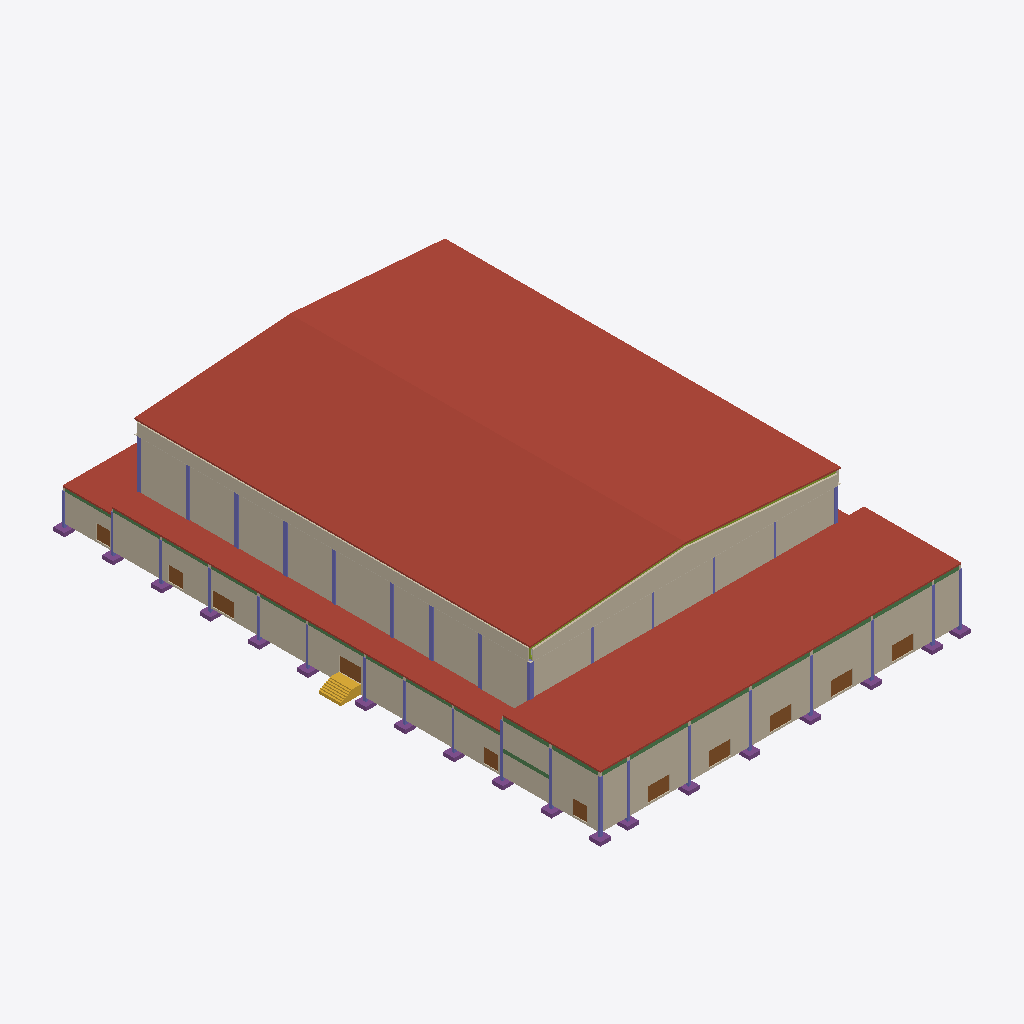
Isometric view of an IFC building model (IFC-SPF (STEP), schema IFC4, length unit metre), seen from the south-west, elements coloured by IFC class (only those large enough to see are counted): 33 columns (violet), 19 beams (green), 19 footings (purple), 11 doors (brown), 10 members (olive), 8 walls (beige), 6 roofs (red-brown), 2 coverings (cream), 1 stair (yellow).
Extent 65.9 m × 89.8 m × 19.9 m (x, y, z). Storeys (6): L00 at 0.00 m; L01 at 1.15 m; L02 at 3.98 m; L03 at 4.30 m; L04 at 7.65 m; L05 at 13.60 m. Elements (4349): 3175 IfcFurniture, 531 IfcMember, 300 IfcSlab, 110 IfcBeam, 68 IfcColumn, 68 IfcFooting, 41 IfcDoor, 37 IfcWall, 7 IfcStair, 5 IfcRamp, 4 IfcCovering, 1 IfcRailing.

HEADER;
FILE_DESCRIPTION(('ViewDefinition[DesignTransferView]'),'2;1');
FILE_NAME('/dev/null','2026-11-01T21:38:25+02:00',(''),(''),'IfcOpenShell 0.8.5','IfcOpenShell 0.8.5','Nobody');
FILE_SCHEMA(('IFC4'));
ENDSEC;
DATA;
#1=IFCPROJECT('06Z5VkX$fDePtyyPRfhTJO',$,'3,000-Seat Church Auditorium - Coordination Concept','CONCEPT - UNVERIFIED - NOT FOR CONSTRUCTION | revision PL01-7cafe48b2e',$,$,$,(#10),#5);
#12=IFCSITE('0Icb8qD$j7QhhWD7XClX8A',$,'Site (not surveyed)','Zimbabwe (site not yet identified)',$,$,$,$,$,$,$,$,$,$);
#13=IFCBUILDING('0gzksMVDTCTghmqLeVaWiW',$,'Church auditorium (concept)',$,$,$,$,$,$,$,$,$);
#16=IFCBUILDINGSTOREY('2GSO3LuoH4xO69fgVGiiai',$,'L00',$,$,#27,$,'Level 00 - datum +0.000 (ground floor, front of hall)',$,0.0);
#28=IFCBUILDINGSTOREY('3V0OzXg2z7Sh4W1spQt_rK',$,'L01',$,$,#38,$,'Level 01 - datum +1.150 (cross aisle, rear rake, framing below upper foyer)',$,1.15);
#39=IFCBUILDINGSTOREY('1Xh2KWdFb4vw4ZIwJxHjDz',$,'L02',$,$,#49,$,'Level 02 - datum +3.985 (upper foyer, rear platform)',$,3.985);
#50=IFCBUILDINGSTOREY('0GDgl6zRTEMgMkLZKtIwWr',$,'L03',$,$,#60,$,'Level 03 - datum +4.300 (low-roof framing and items above it)',$,4.3);
#61=IFCBUILDINGSTOREY('2OfbrXKg97vvmxQO3OdgTb',$,'L04',$,$,#71,$,'Level 04 - datum +7.650 (foyer-roof framing, high-level allowances)',$,7.65);
#72=IFCBUILDINGSTOREY('3loC8BNmr7exVW7bGWLIqD',$,'L05',$,$,#82,$,'Level 05 - datum +13.600 (hall roof structure)',$,13.6);
#12543=IFCSLAB('0WkhpVPLP1RBGHxmro$mLk',$,'ENV-ROOF-HALL-W','10_ENV_Envelope',$,#113372,#12558,$,.ROOF.);
#12516=IFCSLAB('1045tLQT98fhCqVLBpbPBw',$,'ENV-ROOF-HALL-E','10_ENV_Envelope',$,#112977,#12531,$,.ROOF.);
#12490=IFCSLAB('0ddnjXx5XB0wjcGsNpsIMl',$,'ENV-ROOF-FOYER','10_ENV_Envelope',$,#113654,#12505,$,.ROOF.);
#13508=IFCWALL('0FGVriMb19P9_l7tcBKoTG',$,'ENV-WALL-HALL-W','10_ENV_Envelope',$,#108281,#13613,$,.SOLIDWALL.);
#12818=IFCWALL('2Dh6O1XHLAgwPsTEOJ3veV',$,'ENV-WALL-EXT-FACADE','10_ENV_Envelope',$,#112101,#12923,$,.SOLIDWALL.);
#12943=IFCWALL('24gE4oCbf0POCv9jPAEX_0',$,'ENV-WALL-EXT-W-AMB','10_ENV_Envelope',$,#107851,#13030,$,.SOLIDWALL.);
#12438=IFCSLAB('0bsnOVPF9F0Ae21oOVfHXp',$,'ENV-ROOF-AMB-W','10_ENV_Envelope',$,#113553,#12453,$,.ROOF.);
#13383=IFCWALL('1lZq94Zkr0EgWivTy$Uguv',$,'ENV-WALL-HALL-REAR','10_ENV_Envelope',$,#104331,#13488,$,.SOLIDWALL.);
#13156=IFCWALL('1mKWHynln0Sv$D4dlsVzaD',$,'ENV-WALL-GABLE-REAR','10_ENV_Envelope',$,#112787,#13172,$,.SOLIDWALL.);
#13634=IFCWALL('1WAfcwYv50zQ_onQJ4G3wf',$,'ENV-WALL-HALL-W-UPPER','10_ENV_Envelope',$,#112557,#13649,$,.SOLIDWALL.);
#13103=IFCWALL('2vszgnnlv22QZOrMT5spwc',$,'ENV-WALL-EXT-W-FOYER','10_ENV_Envelope',$,#111081,#13136,$,.SOLIDWALL.);
#12464=IFCSLAB('2HHa4KOKHCkwwKJUfFvtJn',$,'ENV-ROOF-BOH','10_ENV_Envelope',$,#113613,#12479,$,.ROOF.);
#13050=IFCWALL('2UUS_PCIH3d97L0KkYOb_a',$,'ENV-WALL-EXT-W-BOH','10_ENV_Envelope',$,#110116,#13083,$,.SOLIDWALL.);
#9295=IFCSTAIR('2721GKXR1CvfHxRi1WPaXM',$,'ARC-STAIR-EXT-W-CROSS','20_ARC_Circulation',$,#104381,#9346,$,.STRAIGHT_RUN_STAIR.);
#11417=IFCDOOR('01JeezOVH8dBjJsPHPVccu',$,'DR-EXT-MAIN-1','10_ENV_Envelope',$,#110856,#11432,$,2.4,3.6,.DOOR.,$,$);
#11483=IFCDOOR('2BekwMmiX36wZv7Ya3__V$',$,'DR-EXT-MAIN-3','10_ENV_Envelope',$,#111426,#11498,$,2.4,3.6,.DOOR.,$,$);
#11450=IFCDOOR('3vmaM3TpH5I9qThwv2Kk0Z',$,'DR-EXT-MAIN-2','10_ENV_Envelope',$,#111106,#11465,$,2.4,3.6,.DOOR.,$,$);
#11516=IFCDOOR('0tzXTyPtr7TROS4U5P6qC0',$,'DR-EXT-MAIN-4','10_ENV_Envelope',$,#111646,#11531,$,2.4,3.6,.DOOR.,$,$);
#11582=IFCDOOR('15AuVPKBjEiOOb683d4FKL',$,'DR-EXT-W-AMB-CROSS','10_ENV_Envelope',$,#100501,#11597,$,2.4,3.6,.DOOR.,$,$);
#11549=IFCDOOR('06bIyyN0940xbzJbe9VKhp',$,'DR-EXT-MAIN-5','10_ENV_Envelope',$,#109171,#11564,$,2.4,3.6,.DOOR.,$,$);
#11615=IFCDOOR('1iTE6J30HDUg8iozdxoZeW',$,'DR-EXT-W-AMB-FRONT','10_ENV_Envelope',$,#109696,#11630,$,2.4,3.6,.DOOR.,$,$);
#72975=IFCCOLUMN('2jknyb3$HDWOxiBU$NE4xT',$,'STR-COL-A1','30_STR_Columns',$,#109556,#72990,$,.COLUMN.);
#73583=IFCCOLUMN('3Lb5Bo9Xz73xbpreDMzrBA',$,'STR-COL-B5','30_STR_Columns',$,#111486,#73598,$,.COLUMN.);
#73679=IFCCOLUMN('0p1S_jDHf6zhXRzemf$lK3',$,'STR-COL-B8','30_STR_Columns',$,#112046,#73694,$,.COLUMN.);
#73711=IFCCOLUMN('1AfabZIOT8TR0tpADfD2sU',$,'STR-COL-B9','30_STR_Columns',$,#105596,#73726,$,.COLUMN.);
#73519=IFCCOLUMN('2FUl3eSgDEAA8MHUaB6vsL',$,'STR-COL-B3','30_STR_Columns',$,#108406,#73534,$,.COLUMN.);
#70175=IFCBEAM('2KlcC5a89AVg_yVHhQNKpE',$,'STR-BEAM-FOYROOF-1-FG','30_STR_Beams',$,#113734,#70190,$,.BEAM.);
#70100=IFCBEAM('3dLwNOSiD75eHkeItK$las',$,'STR-BEAM-FOYROOF-1-CD','30_STR_Beams',$,#113739,#70115,$,.BEAM.);
#70075=IFCBEAM('0n_TW4qgX2vwpm4onGX$63',$,'STR-BEAM-FOYROOF-1-BC','30_STR_Beams',$,#113804,#70090,$,.BEAM.);
#70150=IFCBEAM('0$i3CPJ0PCwQm1YfRxxYfq',$,'STR-BEAM-FOYROOF-1-EF','30_STR_Beams',$,#113794,#70165,$,.BEAM.);
#70125=IFCBEAM('20RDZIaiz598jyAoOfEu2s',$,'STR-BEAM-FOYROOF-1-DE','30_STR_Beams',$,#113694,#70140,$,.BEAM.);
#11648=IFCDOOR('1dt$iwxKb0u8MffAEnwmCp',$,'DR-EXT-W-AMB-S','10_ENV_Envelope',$,#109971,#11663,$,2.4,2.4,.DOOR.,$,$);
#11681=IFCDOOR('1Q5TSYZyT0aQRQuZAQ3ovg',$,'DR-EXT-W-AMB-WING','10_ENV_Envelope',$,#108321,#11696,$,2.4,2.4,.DOOR.,$,$);
#11747=IFCDOOR('1tnryyUU16a8U_WzL0F6Qp',$,'DR-EXT-W-FOYER','10_ENV_Envelope',$,#108801,#11762,$,2.4,2.4,.DOOR.,$,$);
#73423=IFCCOLUMN('3ol9ErYzjDmBChkfZad0uA',$,'STR-COL-B11','30_STR_Columns',$,#110511,#73438,$,.COLUMN.);
#73551=IFCCOLUMN('141NxoVwbBnun_msbpNJAM',$,'STR-COL-B4','30_STR_Columns',$,#112056,#73566,$,.COLUMN.);
#73391=IFCCOLUMN('0E0O5aLIT0SvFXrNm8rkHw',$,'STR-COL-B10','30_STR_Columns',$,#108751,#73406,$,.COLUMN.);
#73615=IFCCOLUMN('15vJ1_FtXAox3wYfZQ7cEb',$,'STR-COL-B6','30_STR_Columns',$,#105031,#73630,$,.COLUMN.);
#73647=IFCCOLUMN('0OAmzsmjn1dBZi6gHNLiWE',$,'STR-COL-B7','30_STR_Columns',$,#104451,#73662,$,.COLUMN.);
#11714=IFCDOOR('0oWvCN9dnBih3rMH33NCAm',$,'DR-EXT-W-BOH','10_ENV_Envelope',$,#108566,#11729,$,2.4,2.4,.DOOR.,$,$);
#75151=IFCFOOTING('1sqK7wi8TCken8G4cueXXX',$,'STR-FTG-A1','30_STR_Foundations',$,#105561,#75166,$,.PAD_FOOTING.);
#70425=IFCBEAM('2K1a2Ukv17I9rr47n5DtWz',$,'STR-BEAM-FOYROOF-A-2-3','30_STR_Beams',$,#113659,#70440,$,.BEAM.);
#70400=IFCBEAM('3JDDogDO99OeNGyOkZLmee',$,'STR-BEAM-FOYROOF-A-1-2','30_STR_Beams',$,#113719,#70415,$,.BEAM.);
#70975=IFCBEAM('0g7V$uGu9BPh1wRqWOAsTL',$,'STR-BEAM-MEZZ-A-2-3','30_STR_Beams',$,#97221,#70990,$,.BEAM.);
#74383=IFCCOLUMN('3XlObYqI9F_f_mpsQKIl2H',$,'STR-COL-G1','30_STR_Columns',$,#105911,#74398,$,.COLUMN.);
#73135=IFCCOLUMN('0GDSWR82r03wqd7rSkPSmM',$,'STR-COL-A3','30_STR_Columns',$,#111306,#73150,$,.COLUMN.);
#74767=IFCCOLUMN('2DV5gb7S9CKumJIeEkJhYJ',$,'STR-COL-H1','30_STR_Columns',$,#105731,#74782,$,.COLUMN.);
#73103=IFCCOLUMN('00u0ZCQHr7dhWRVRnvu0tX',$,'STR-COL-A2','30_STR_Columns',$,#105616,#73118,$,.COLUMN.);
#73359=IFCCOLUMN('1iqrAkQCf5MeVA_idymUs1',$,'STR-COL-B1','30_STR_Columns',$,#109351,#73374,$,.COLUMN.);
#73903=IFCCOLUMN('36r0lIxfD8DhI5QvQ3YYwc',$,'STR-COL-D1','30_STR_Columns',$,#108176,#73918,$,.COLUMN.);
#74063=IFCCOLUMN('2aziE$9bv5IPhhMj5ge8qt',$,'STR-COL-E1','30_STR_Columns',$,#109106,#74078,$,.COLUMN.);
#74223=IFCCOLUMN('1oFELHizn9AOMB3qzRnnCM',$,'STR-COL-F1','30_STR_Columns',$,#106881,#74238,$,.COLUMN.);
#73743=IFCCOLUMN('27t5Fp8XX9$OviPIzfsYGc',$,'STR-COL-C1','30_STR_Columns',$,#105021,#73758,$,.COLUMN.);
#68525=IFCBEAM('3YHvdLY0nB08BF8dG139vx',$,'STR-BEAM-AMBEDGE-A-6-7','30_STR_Beams',$,#113478,#68540,$,.BEAM.);
#75376=IFCFOOTING('2S4jYr6d5F5O943TAf1uUQ',$,'STR-FTG-A7','30_STR_Foundations',$,#108426,#75391,$,.PAD_FOOTING.);
#75326=IFCFOOTING('087cDQl8X4pe$z2Pngb5nf',$,'STR-FTG-A5','30_STR_Foundations',$,#107601,#75341,$,.PAD_FOOTING.);
#75451=IFCFOOTING('1tOYHf2gH6OvaLX8VCFGCh',$,'STR-FTG-B1','30_STR_Foundations',$,#111631,#75466,$,.PAD_FOOTING.);
#75226=IFCFOOTING('15n7fFO4n4bQW8JMWgmBP6',$,'STR-FTG-A12','30_STR_Foundations',$,#106046,#75241,$,.PAD_FOOTING.);
#75301=IFCFOOTING('0KBVxpOlz1Ge5eQaeywPnB',$,'STR-FTG-A4','30_STR_Foundations',$,#105296,#75316,$,.PAD_FOOTING.);
#75401=IFCFOOTING('275pSXSEv0zeP6SE05Bolx',$,'STR-FTG-A8','30_STR_Foundations',$,#110821,#75416,$,.PAD_FOOTING.);
#75751=IFCFOOTING('2fhbUBe9z0GAUIRER6fwbp',$,'STR-FTG-C1','30_STR_Foundations',$,#111031,#75766,$,.PAD_FOOTING.);
#76551=IFCFOOTING('0nWCTGIDz9Nfrz07ZhXHlv',$,'STR-FTG-H1','30_STR_Foundations',$,#108166,#76566,$,.PAD_FOOTING.);
#75351=IFCFOOTING('2x_IHlCyf9WeVs7gOu1nQJ',$,'STR-FTG-A6','30_STR_Foundations',$,#106066,#75366,$,.PAD_FOOTING.);
#75201=IFCFOOTING('2H0Oe3yfXFmvTYOBHlPNdi',$,'STR-FTG-A11','30_STR_Foundations',$,#111836,#75216,$,.PAD_FOOTING.);
#75426=IFCFOOTING('073zUmbCP14BEBqHBEiPT7',$,'STR-FTG-A9','30_STR_Foundations',$,#109206,#75441,$,.PAD_FOOTING.);
#75876=IFCFOOTING('0ngEXufHj6_9pmfqBh4SlH',$,'STR-FTG-D1','30_STR_Foundations',$,#106861,#75891,$,.PAD_FOOTING.);
#76001=IFCFOOTING('2FqM33Ye12Mwjy7YT86qwd',$,'STR-FTG-E1','30_STR_Foundations',$,#108131,#76016,$,.PAD_FOOTING.);
#76126=IFCFOOTING('1C4LVj9DD2YeHHkfC79Au4',$,'STR-FTG-F1','30_STR_Foundations',$,#112206,#76141,$,.PAD_FOOTING.);
#75176=IFCFOOTING('3FUueFi6D6XfYjH5g6Jnu_',$,'STR-FTG-A10','30_STR_Foundations',$,#107886,#75191,$,.PAD_FOOTING.);
#75276=IFCFOOTING('3daYevpsTCjPLsGwuAjXBn',$,'STR-FTG-A3','30_STR_Foundations',$,#106816,#75291,$,.PAD_FOOTING.);
#75251=IFCFOOTING('1rbC5UUaD33uapg3gMPcwL',$,'STR-FTG-A2','30_STR_Foundations',$,#104471,#75266,$,.PAD_FOOTING.);
#76251=IFCFOOTING('2UGGQHrPb2uvkNzAlt4AZQ',$,'STR-FTG-G1','30_STR_Foundations',$,#110271,#76266,$,.PAD_FOOTING.);
#68425=IFCBEAM('2hBQNe27D8IRkxbydHcr0m',$,'STR-BEAM-AMBEDGE-A-10-11','30_STR_Beams',$,#113583,#68440,$,.BEAM.);
#68475=IFCBEAM('36QASnCZnBLftHW$aQu_8V',$,'STR-BEAM-AMBEDGE-A-4-5','30_STR_Beams',$,#113393,#68490,$,.BEAM.);
#69450=IFCBEAM('3DBLTICPjCNQ9dIRVNoh8H',$,'STR-BEAM-BOHROOF-A-11-12','30_STR_Beams',$,#113638,#69465,$,.BEAM.);
#68600=IFCBEAM('0R$RTp9JnEH96j0Enb9Qu3',$,'STR-BEAM-AMBEDGE-A-9-10','30_STR_Beams',$,#113468,#68615,$,.BEAM.);
#68575=IFCBEAM('21WdkAFaf0Jh$HV$1JSM8f',$,'STR-BEAM-AMBEDGE-A-8-9','30_STR_Beams',$,#113558,#68590,$,.BEAM.);
#74543=IFCCOLUMN('1SqRY24uz3pRdiWoSPXP$g',$,'STR-COL-G3','30_STR_Columns',$,#111851,#74558,$,.COLUMN.);
#68450=IFCBEAM('1eYspFRvz0eRag9EOvi0sn',$,'STR-BEAM-AMBEDGE-A-3-4','30_STR_Beams',$,#113498,#68465,$,.BEAM.);
#68550=IFCBEAM('3ffXZlaGT4v9UYCoXSWkIU',$,'STR-BEAM-AMBEDGE-A-7-8','30_STR_Beams',$,#113378,#68565,$,.BEAM.);
#73007=IFCCOLUMN('3oH2C$HND8cfzTuvQUoYKA',$,'STR-COL-A10','30_STR_Columns',$,#108966,#73022,$,.COLUMN.);
#73231=IFCCOLUMN('2QvLoliA1DifTjVLYvc4Ai',$,'STR-COL-A6','30_STR_Columns',$,#105221,#73246,$,.COLUMN.);
#12386=IFCCOVERING('0VLk0WRVnAEBVfgITNkB28',$,'ENV-FLASHING-W','10_ENV_Envelope','Closure flashing',#112987,#12401,$,.USERDEFINED.);
#73199=IFCCOLUMN('0nfIfilhbE2BPy8BDA_KaM',$,'STR-COL-A5','30_STR_Columns',$,#111641,#73214,$,.COLUMN.);
#73327=IFCCOLUMN('36vAFiilTFpRKffm$Q3pVR',$,'STR-COL-A9','30_STR_Columns',$,#105761,#73342,$,.COLUMN.);
#73295=IFCCOLUMN('0kdWkipd58MeSKf4RU0Xzs',$,'STR-COL-A8','30_STR_Columns',$,#108196,#73310,$,.COLUMN.);
#12334=IFCCOVERING('15hBr29u5DYPlAwpc4NSo7',$,'ENV-FLASHING-REAR','10_ENV_Envelope','Closure flashing',#113332,#12349,$,.USERDEFINED.);
#68500=IFCBEAM('2FTSHmzXjFBOSGNQ78PdH7',$,'STR-BEAM-AMBEDGE-A-5-6','30_STR_Beams',$,#113568,#68515,$,.BEAM.);
#73071=IFCCOLUMN('0KGmuyFLn8C8Sg3sFh906M',$,'STR-COL-A12','30_STR_Columns',$,#110146,#73086,$,.COLUMN.);
#73871=IFCCOLUMN('27gBtGNx56PvCrVA2GCuAe',$,'STR-COL-C3','30_STR_Columns',$,#106496,#73886,$,.COLUMN.);
#70050=IFCBEAM('3EbiT1u9X72BrkKQP51EHa',$,'STR-BEAM-FOYROOF-1-AB','30_STR_Beams',$,#113699,#70065,$,.BEAM.);
#70200=IFCBEAM('3vYjQU6rX6PxN8TpeLaVNP',$,'STR-BEAM-FOYROOF-1-GH','30_STR_Beams',$,#113684,#70215,$,.BEAM.);
#73039=IFCCOLUMN('2wgFUubxvCYQ6lMejcMjsT',$,'STR-COL-A11','30_STR_Columns',$,#110721,#73054,$,.COLUMN.);
#73167=IFCCOLUMN('0eH9zeLcn3ewdfFzbsxoJK',$,'STR-COL-A4','30_STR_Columns',$,#112266,#73182,$,.COLUMN.);
ENDSEC;
